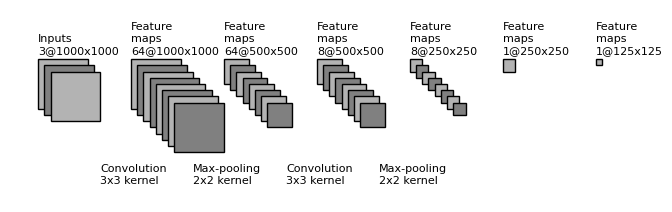

This figure's Python source:
"""
[redacted]
All rights reserved.

Redistribution and use in source and binary forms, with or without
    modification, are permitted provided that the following conditions are met:

1. Redistributions of source code must retain the above copyright notice, this
    list of conditions and the following disclaimer.

2. Redistributions in binary form must reproduce the above copyright notice,
    this list of conditions and the following disclaimer in the documentation
    and/or other materials provided with the distribution.

3. Neither the name of the copyright holder nor the names of its contributors
    may be used to endorse or promote products derived from this software
    without specific prior written permission.

THIS SOFTWARE IS PROVIDED BY THE COPYRIGHT HOLDERS AND CONTRIBUTORS "AS IS"
    AND ANY EXPRESS OR IMPLIED WARRANTIES, INCLUDING, BUT NOT LIMITED TO, THE
    IMPLIED WARRANTIES OF MERCHANTABILITY AND FITNESS FOR A PARTICULAR PURPOSE
    ARE DISCLAIMED. IN NO EVENT SHALL THE COPYRIGHT HOLDER OR CONTRIBUTORS BE
    LIABLE FOR ANY DIRECT, INDIRECT, INCIDENTAL, SPECIAL, EXEMPLARY, OR
    CONSEQUENTIAL DAMAGES (INCLUDING, BUT NOT LIMITED TO, PROCUREMENT OF
    SUBSTITUTE GOODS OR SERVICES; LOSS OF USE, DATA, OR PROFITS; OR BUSINESS
    INTERRUPTION) HOWEVER CAUSED AND ON ANY THEORY OF LIABILITY, WHETHER IN
    CONTRACT, STRICT LIABILITY, OR TORT (INCLUDING NEGLIGENCE OR OTHERWISE)
    ARISING IN ANY WAY OUT OF THE USE OF THIS SOFTWARE, EVEN IF ADVISED OF THE
    POSSIBILITY OF SUCH DAMAGE.
"""


import os
import numpy as np
import matplotlib.pyplot as plt
plt.rcdefaults()
from matplotlib.lines import Line2D
from matplotlib.patches import Rectangle
from matplotlib.patches import Circle

NumDots = 4
NumConvMax = 8
NumFcMax = 20
White = 1.
Light = 0.7
Medium = 0.5
Dark = 0.3
Darker = 0.15
Black = 0.


def add_layer(patches, colors, size=(24, 24), num=5,
              top_left=[0, 0],
              loc_diff=[3, -3],
              ):
    # add a rectangle
    top_left = np.array(top_left)
    loc_diff = np.array(loc_diff)
    loc_start = top_left - np.array([0, size[0]])
    for ind in range(num):
        patches.append(Rectangle(loc_start + ind * loc_diff, size[1], size[0]))
        if ind % 2:
            colors.append(Medium)
        else:
            colors.append(Light)


def add_layer_with_omission(patches, colors, size=(24, 24),
                            num=5, num_max=8,
                            num_dots=4,
                            top_left=[0, 0],
                            loc_diff=[3, -3],
                            ):
    # add a rectangle
    top_left = np.array(top_left)
    loc_diff = np.array(loc_diff)
    loc_start = top_left - np.array([0, size[0]])
    this_num = min(num, num_max)
    start_omit = (this_num - num_dots) // 2
    end_omit = this_num - start_omit
    start_omit -= 1
    for ind in range(this_num):
        if (num > num_max) and (start_omit < ind < end_omit):
            omit = True
        else:
            omit = False

        if omit:
            patches.append(
                Circle(loc_start + ind * loc_diff + np.array(size) / 2, 0.5))
        else:
            patches.append(Rectangle(loc_start + ind * loc_diff,
                                     size[1], size[0]))

        if omit:
            colors.append(Black)
        elif ind % 2:
            colors.append(Medium)
        else:
            colors.append(Light)


def add_mapping(patches, colors, start_ratio, end_ratio, patch_size, ind_bgn,
                top_left_list, loc_diff_list, num_show_list, size_list):

    start_loc = top_left_list[ind_bgn] \
        + (num_show_list[ind_bgn] - 1) * np.array(loc_diff_list[ind_bgn]) \
        + np.array([start_ratio[0] * (size_list[ind_bgn][1] - patch_size[1]),
                    - start_ratio[1] * (size_list[ind_bgn][0] - patch_size[0])]
                   )




    end_loc = top_left_list[ind_bgn + 1] \
        + (num_show_list[ind_bgn + 1] - 1) * np.array(
            loc_diff_list[ind_bgn + 1]) \
        + np.array([end_ratio[0] * size_list[ind_bgn + 1][1],
                    - end_ratio[1] * size_list[ind_bgn + 1][0]])


    patches.append(Rectangle(start_loc, patch_size[1], -patch_size[0]))
    colors.append(Dark)
    patches.append(Line2D([start_loc[0], end_loc[0]],
                          [start_loc[1], end_loc[1]]))
    colors.append(Darker)
    patches.append(Line2D([start_loc[0] + patch_size[1], end_loc[0]],
                          [start_loc[1], end_loc[1]]))
    colors.append(Darker)
    patches.append(Line2D([start_loc[0], end_loc[0]],
                          [start_loc[1] - patch_size[0], end_loc[1]]))
    colors.append(Darker)
    patches.append(Line2D([start_loc[0] + patch_size[1], end_loc[0]],
                          [start_loc[1] - patch_size[0], end_loc[1]]))
    colors.append(Darker)



def label(xy, text, xy_off=[0, 4]):
    plt.text(xy[0] + xy_off[0], xy[1] + xy_off[1], text,
             family='sans-serif', size=8)


if __name__ == '__main__':

    fc_unit_size = 2
    layer_width = 40
    flag_omit = False

    patches = []
    colors = []

    fig, ax = plt.subplots()


    ############################
    # conv layers
    size_list = [(32, 32), (32, 32), (16, 16), (16, 16), (8, 8), (8, 8), (4, 4)]
    tt_list = [(1000, 1000), (1000, 1000), (500, 500), (500, 500), (250, 250), (250, 250), (125, 125)]
    num_list = [3, 64, 64, 8, 8, 1, 1]
    x_diff_list = [0, 1.5*layer_width, 1.5*layer_width, 1.5*layer_width, 1.5*layer_width, 1.5*layer_width, 1.5*layer_width]
    text_list = ['Inputs'] + ['Feature\nmaps'] * (len(size_list) - 1)
    loc_diff_list = [[4, -4]] * len(size_list)
    # loc_diff_list = [[1, -1], [2, -2], [1, -1], [2, -2], [1, -1], [2, -2], [1, -1]]

    num_show_list = list(map(min, num_list, [NumConvMax] * len(num_list)))
    top_left_list = np.c_[np.cumsum(x_diff_list), np.zeros(len(x_diff_list))]

    for ind in range(len(size_list)-1,-1,-1):
        if flag_omit:
            add_layer_with_omission(patches, colors, size=size_list[ind],
                                    num=num_list[ind],
                                    num_max=NumConvMax,
                                    num_dots=NumDots,
                                    top_left=top_left_list[ind],
                                    loc_diff=loc_diff_list[ind])
        else:
            add_layer(patches, colors, size=size_list[ind],
                      num=num_show_list[ind],
                      top_left=top_left_list[ind], loc_diff=loc_diff_list[ind])
        label(top_left_list[ind], text_list[ind] + '\n{}@{}x{}'.format(
            num_list[ind], tt_list[ind][0], tt_list[ind][1]))

    ############################
    # in between layers
    start_ratio_list = [[0.4, 0.5], [0.4, 0.8], [0.4, 0.5]]
    end_ratio_list = [[0.4, 0.5], [0.4, 0.8], [0.4, 0.5]]
    psl = [(3, 3), (2, 2), (3, 3), (2, 2)]
    ind_bgn_list = range(len(psl))
    text_list = ['Convolution\n%dx%d kernel' % (psl[0][0], psl[0][1]),
                 'Max-pooling\n%dx%d kernel' % (psl[1][0], psl[1][1]), 
                 'Convolution\n%dx%d kernel' % (psl[2][0], psl[2][1]),
                 'Max-pooling\n%dx%d kernel' % (psl[3][0], psl[3][1])]

    # for ind in range(len(end_ratio_list)):
    #     add_mapping(
    #         patches, colors, start_ratio_list[ind], end_ratio_list[ind],
    #         psl[ind], ind,
    #         top_left_list, loc_diff_list, num_show_list, size_list)
    for ind in range(len(psl)):
        label(top_left_list[ind], text_list[ind], xy_off=[40, -80])



    ############################
    # fully connected layers
    # size_list = [(fc_unit_size, fc_unit_size)] * 3
    # num_list = [768, 500, 2]
    # num_show_list = list(map(min, num_list, [NumFcMax] * len(num_list)))
    # x_diff_list = [sum(x_diff_list) + layer_width, layer_width, layer_width]
    # top_left_list = np.c_[np.cumsum(x_diff_list), np.zeros(len(x_diff_list))]
    # loc_diff_list = [[fc_unit_size, -fc_unit_size]] * len(top_left_list)
    # text_list = ['Hidden\nunits'] * (len(size_list) - 1) + ['Outputs']

    # for ind in range(len(size_list)):
    #     if flag_omit:
    #         add_layer_with_omission(patches, colors, size=size_list[ind],
    #                                 num=num_list[ind],
    #                                 num_max=NumFcMax,
    #                                 num_dots=NumDots,
    #                                 top_left=top_left_list[ind],
    #                                 loc_diff=loc_diff_list[ind])
    #     else:
    #         add_layer(patches, colors, size=size_list[ind],
    #                   num=num_show_list[ind],
    #                   top_left=top_left_list[ind],
    #                   loc_diff=loc_diff_list[ind])
    #     label(top_left_list[ind], text_list[ind] + '\n{}'.format(
    #         num_list[ind]))

    # text_list = ['Flatten\n', 'Fully\nconnected', 'Fully\nconnected']

    # for ind in range(len(size_list)):
    #     label(top_left_list[ind], text_list[ind], xy_off=[-10, -65])

    ############################
    for patch, color in zip(patches, colors):
        patch.set_color(color * np.ones(3))
        if isinstance(patch, Line2D):
            ax.add_line(patch)
        else:
            patch.set_edgecolor(Black * np.ones(3))
            ax.add_patch(patch)

    plt.tight_layout()
    plt.axis('equal')
    plt.axis('off')
    plt.show()
    fig.set_size_inches(8, 2.5)

    fig_dir = './'
    fig_ext = '.png'
    fig.savefig(os.path.join(fig_dir, 'convnet_fig' + fig_ext),
                bbox_inches='tight', pad_inches=0)
